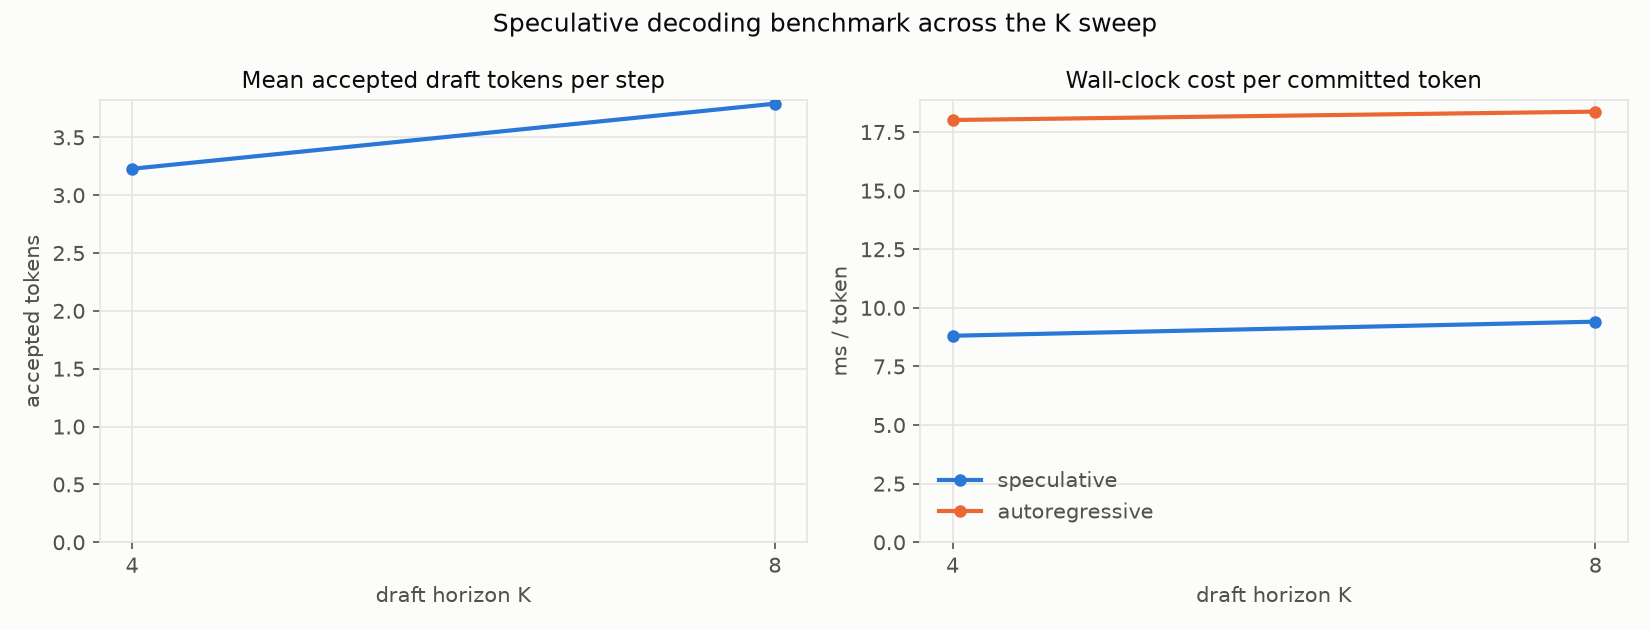

The table this chart was drawn from, first rows:
K, num_nodes, mean_accept_len, tokens_per_step, spec_ms_per_token, ar_ms_per_token, speedup, lossless_vs_ar
4, 256, 3.228, 4.173, 8.809, 18.01, 2.045, NO
8, 256, 3.791, 4.706, 9.41, 18.37, 1.952, NO
